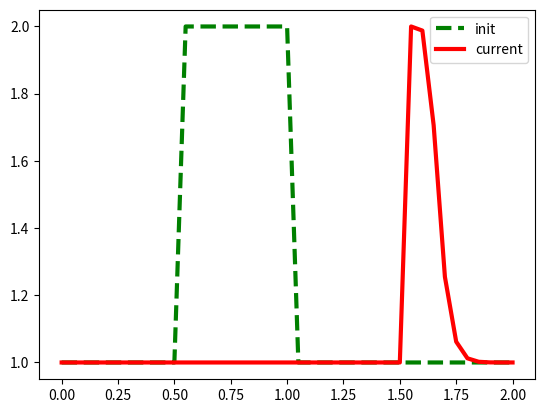

This chart was generated by the following Python code:

import numpy as np
import matplotlib.pyplot as plt

nx = 41#空间网格数
dx = 2/(nx-1)#空间网格尺寸
nt = 20#时间步数
dt = 0.025#时间步长

u = np.ones (nx)
u[int(0.6/dx):int(1/dx+1)]=2
u_init = u.copy()
plt.ion()
plt.show()
un  = np.ones (nx)
for n in range(nt):
    plt.cla()
    plt.plot(np.linspace(0,2,nx),u_init,'g--',lw=3,label='init')
    un = u.copy()
    for i in range (1,nx):
        u[i] = un[i]-un[i]*dt/dx*(un[i]-un[i-1])
    plt.plot(np.linspace(0,2,nx),u,'r',lw=3,label='current')
    plt.legend()
    plt.pause(.2)
plt.ioff()
plt.show()